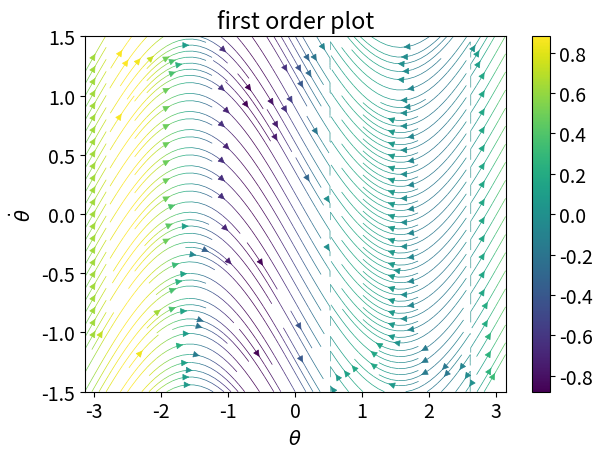
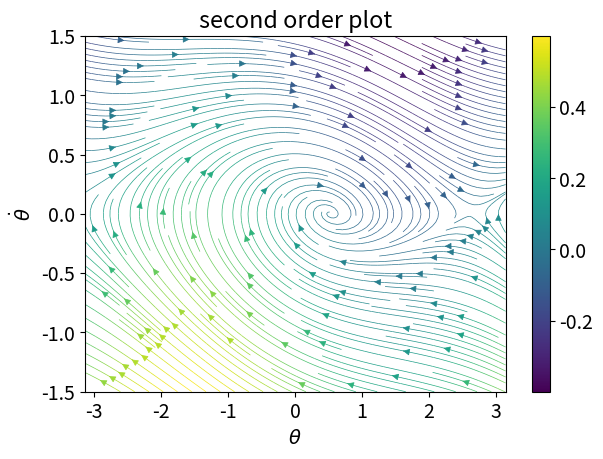

These charts were generated, in order, by the following Python code:
from scipy.integrate import ode, odeint
import numpy as np
import matplotlib.pyplot as plt
x = np.linspace(-np.pi, np.pi, 100)
y = np.linspace(-1.5, 1.5, 100)
X, Y = np.meshgrid(x, y)

def first_order_plot(fig_num, w, a, phi):
    plt.figure(fig_num, dpi = 200)
    plt.rcParams.update({'font.size': 14})
    plt.title("first order plot")
    plt.xlabel(r"$\theta$")
    plt.ylabel(r"$\dot{\theta}$")
    plt.rcParams.update({'font.size': 14})
    # dx = Y
    # dy = -a*np.cos(phi-X)*(w + a*np.sin(phi - X))
    dx = w + a*np.sin(phi - X)
    dy = -a*np.cos(phi-X)*dx
    plt.streamplot(X, Y, dx, dy, color=dy, density=2, cmap='viridis', arrowsize=1, linewidth=.5)
    plt.colorbar()
    plt.tight_layout()

def second_order_plot(fig_num, m, w, a, phi):
    plt.figure(fig_num, dpi = 200)
    plt.rcParams.update({'font.size': 14})
    plt.title("second order plot")
    plt.xlabel(r"$\theta$")
    plt.ylabel(r"$\dot{\theta}$")
    plt.rcParams.update({'font.size': 14})
    dx = Y
    dy = w/m -Y/m + (a/m)*np.sin(phi-X)
    plt.streamplot(X, Y, dx, dy, color=dy, density=2, cmap='viridis', arrowsize=1, linewidth=.5)
    plt.colorbar()
    plt.tight_layout()

first_order_plot(0, .5, 1, 0)
second_order_plot(1, 5, 0.5, 1, 0)
plt.show()